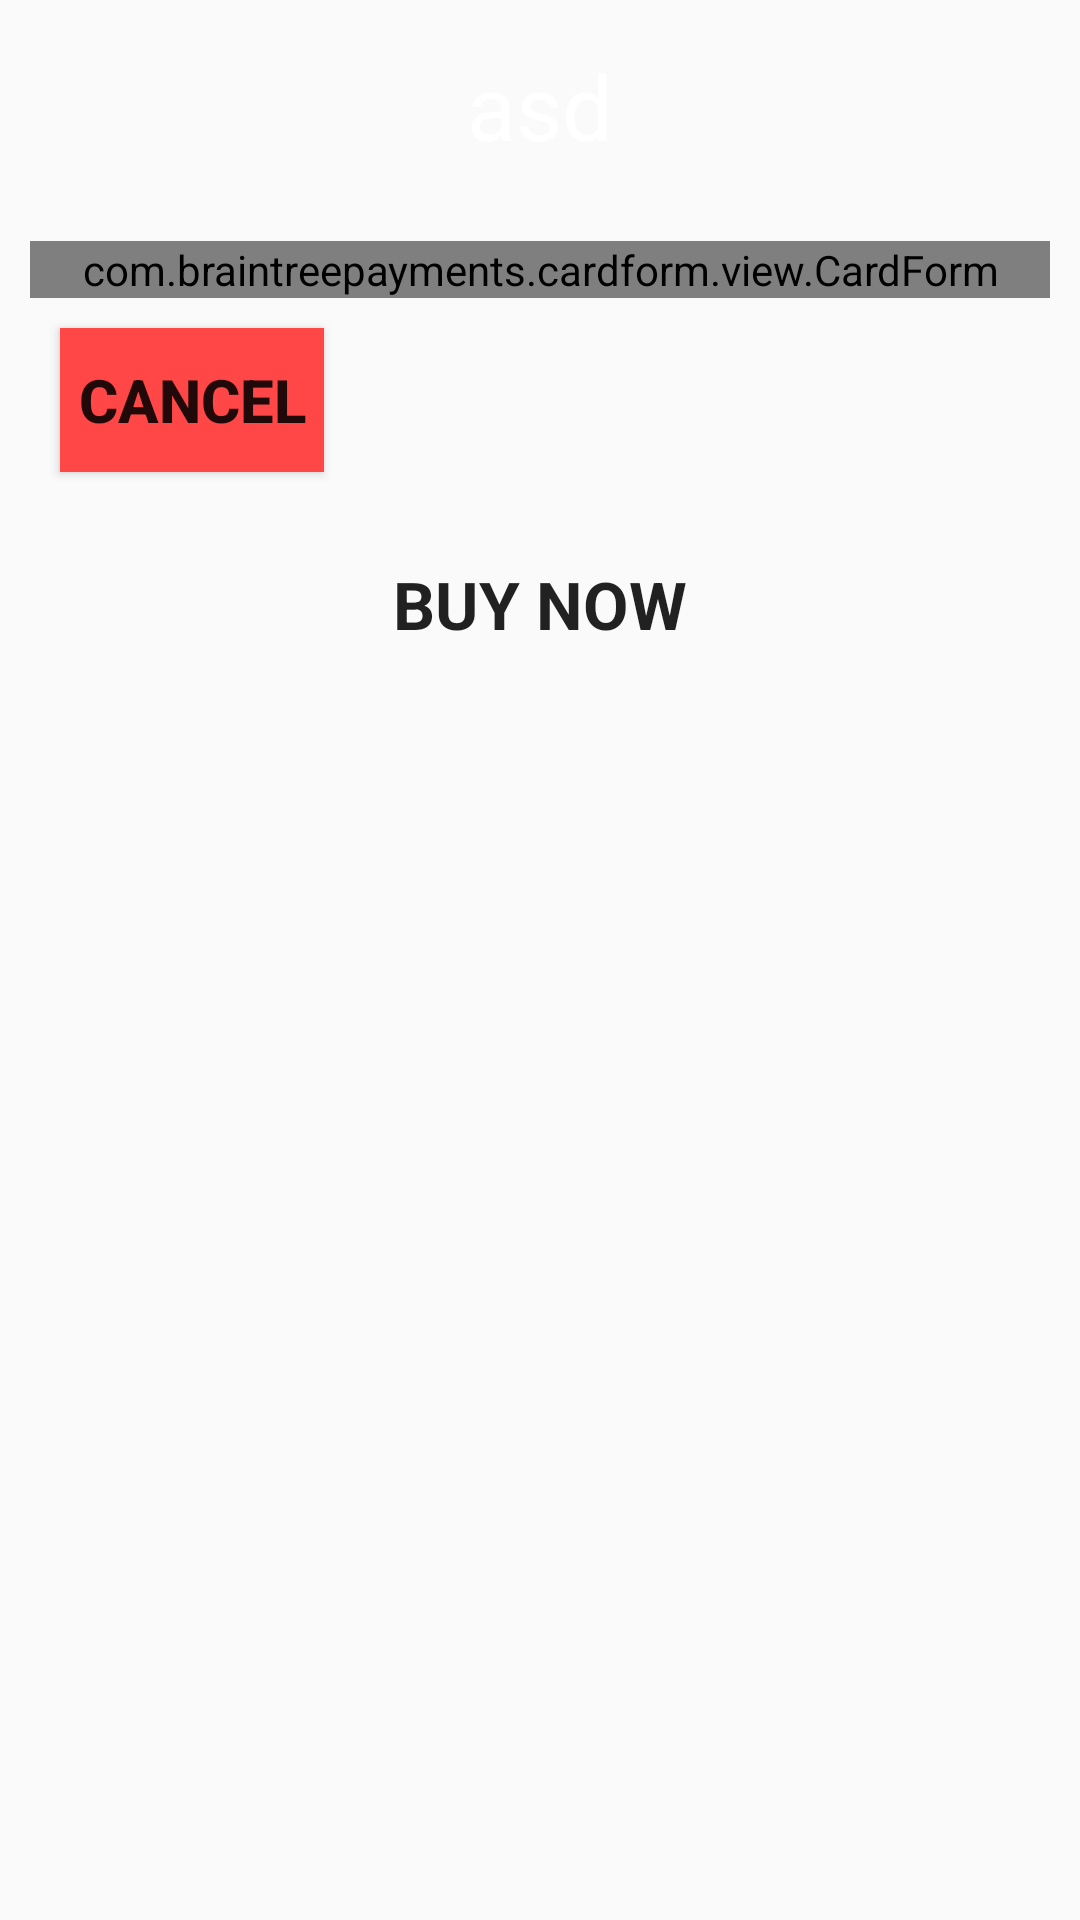

Android layout source for this screen:
<!-- AndroidManifest.xml: application theme Theme.RailBD -->
<!-- res/layout/activity_make_payment.xml -->
<?xml version="1.0" encoding="utf-8"?>
<ScrollView xmlns:android="http://schemas.android.com/apk/res/android"
    xmlns:app="http://schemas.android.com/apk/res-auto"
    xmlns:tools="http://schemas.android.com/tools"
    android:layout_width="match_parent"
    android:layout_height="match_parent"
    tools:context=".MakePayment">
    <LinearLayout
        android:layout_width="match_parent"
        android:layout_height="match_parent"
        android:orientation="vertical"
        android:gravity="center"
        >
        <TextView
            android:layout_margin="5dp"
            android:padding="10dp"
            android:background="@drawable/rounded_shape"
            android:textColor="@color/white"
            android:id="@+id/pay"
            android:layout_width="wrap_content"
            android:layout_height="wrap_content"
            android:layout_gravity="center"
            android:text="asd"
            android:textSize="30dp" />

        <com.braintreepayments.cardform.view.CardForm
            android:id="@+id/card_form"
            android:layout_margin="10dp"
            android:layout_width="match_parent"
            android:layout_height="wrap_content" />

        <Button
            android:id="@+id/button05"
            android:layout_width="wrap_content"
            android:layout_height="wrap_content"
            android:layout_gravity="bottom"
            android:layout_marginLeft="20dp"
            android:background="#FF4747"
            android:text="Cancel"
            android:textSize="20dp"
            android:textStyle="bold" />

        <Button
            android:id="@+id/btnBuy"
            style="@style/TextAppearance.AppCompat.Large"
            android:layout_width="match_parent"
            android:layout_height="wrap_content"
            android:layout_margin="20dp"
            android:background="@color/main_color"
            android:text="BUY NOW"
            android:textStyle="bold" />

    </LinearLayout>


</ScrollView>
<!-- resources referenced by this layout -->
<resources>
  <style name="Theme.RailBD" parent="Theme.AppCompat.DayNight.DarkActionBar">
          
          <item name="colorPrimary">@color/main_color</item>
          <item name="colorPrimaryVariant">@color/main2_color</item>
          <item name="colorOnPrimary">@color/white</item>
          
          <item name="colorSecondary">@color/teal_200</item>
          <item name="colorSecondaryVariant">@color/teal_700</item>
          <item name="colorOnSecondary">@color/black</item>
          
          <item name="android:statusBarColor" tools:targetApi="l">?attr/colorPrimaryVariant</item>
          
      </style>
  <!-- not gathered from this repository: default colours our renderer supplied (Android Studio template values) -->
  <color name="teal_200">#FF03DAC5</color>
  <color name="teal_700">#FF018786</color>
  <color name="black">#FF000000</color>
  <color name="white">#FFFFFFFF</color>
</resources>
